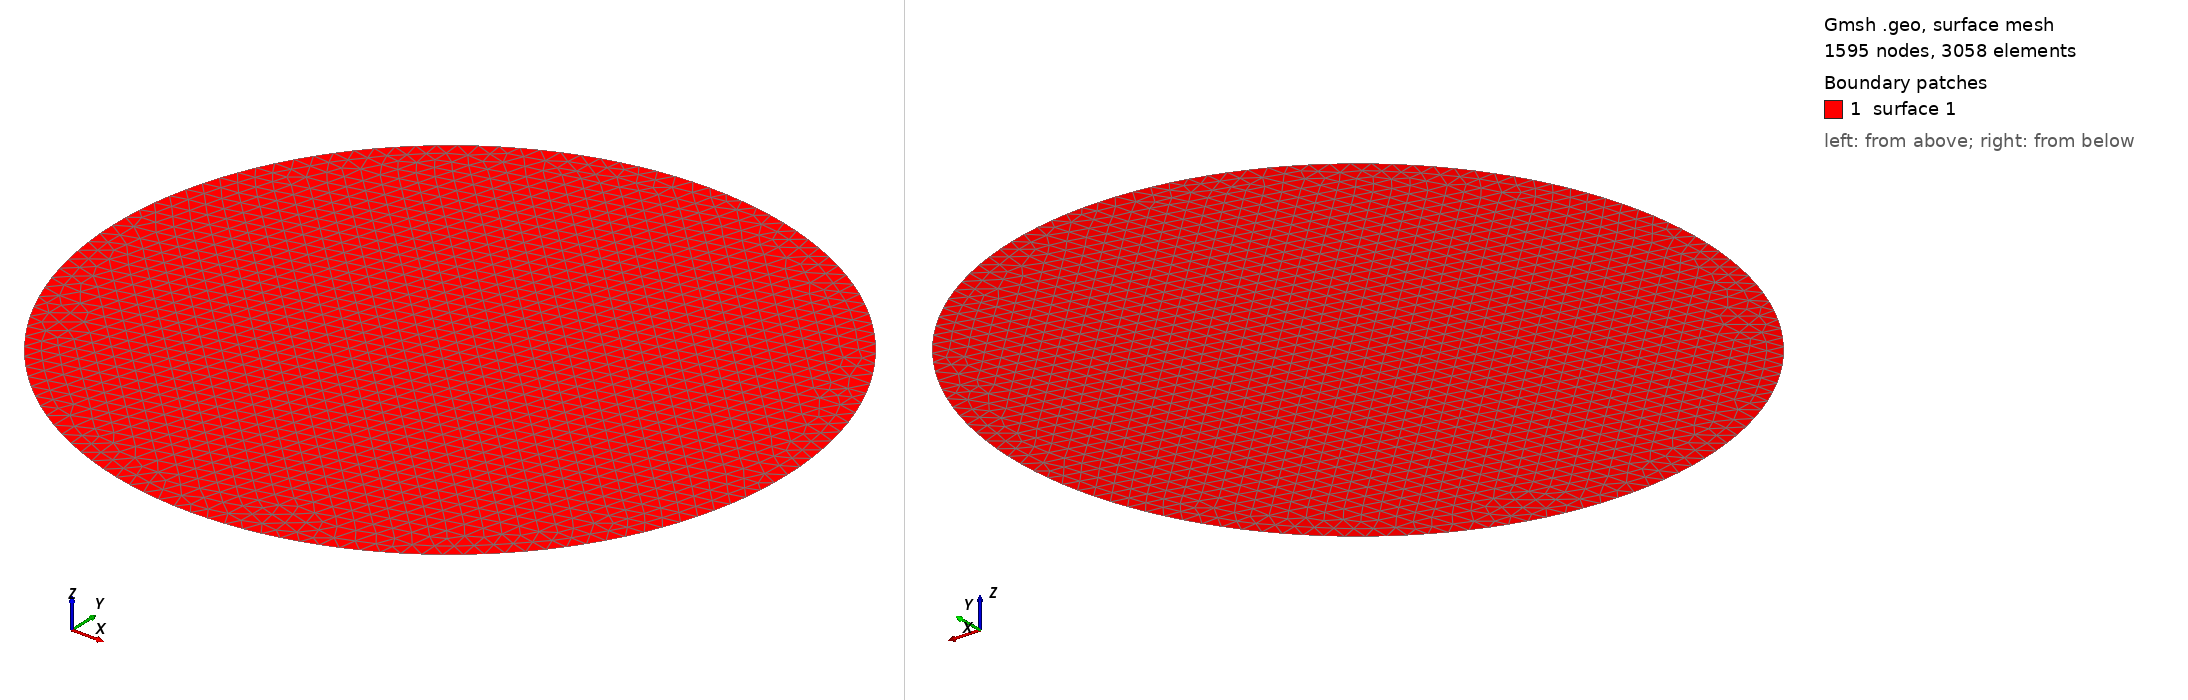

Gmsh geometry script, surface-meshed: 1595 nodes, 3058 surface elements. Boundary patches (legend numbers): 1 surface 1. Left view from above one corner, right view from below the opposite corner. The script declares no physical surfaces, so the legend lists its geometric surfaces. The drawing asked Gmsh for element sizes between 1% and 20% of the model's largest extent; the script's own settings can give other sizes.

=== circle.geo (drawn) ===
// characteristic mesh parameters
r = 1.0e3;
c1 = 0.05e3;
// points for the half circle
Point(1) = {0, 0, 0, c1};
Point(2) = {0, r, 0, c1};
Point(3) = {r, 0, 0, c1};
Point(4) = {0, -r, 0, c1};
Point(5) = {-r, 0, 0, c1};
Circle(1) = {3, 1, 2};
//+
Circle(2) = {2, 1, 5};
//+
Circle(3) = {5, 1, 4};
//+
Circle(4) = {4, 1, 3};
//+
Curve Loop(1) = {2, 3, 4, 1};
//+
Plane Surface(1) = {1};
